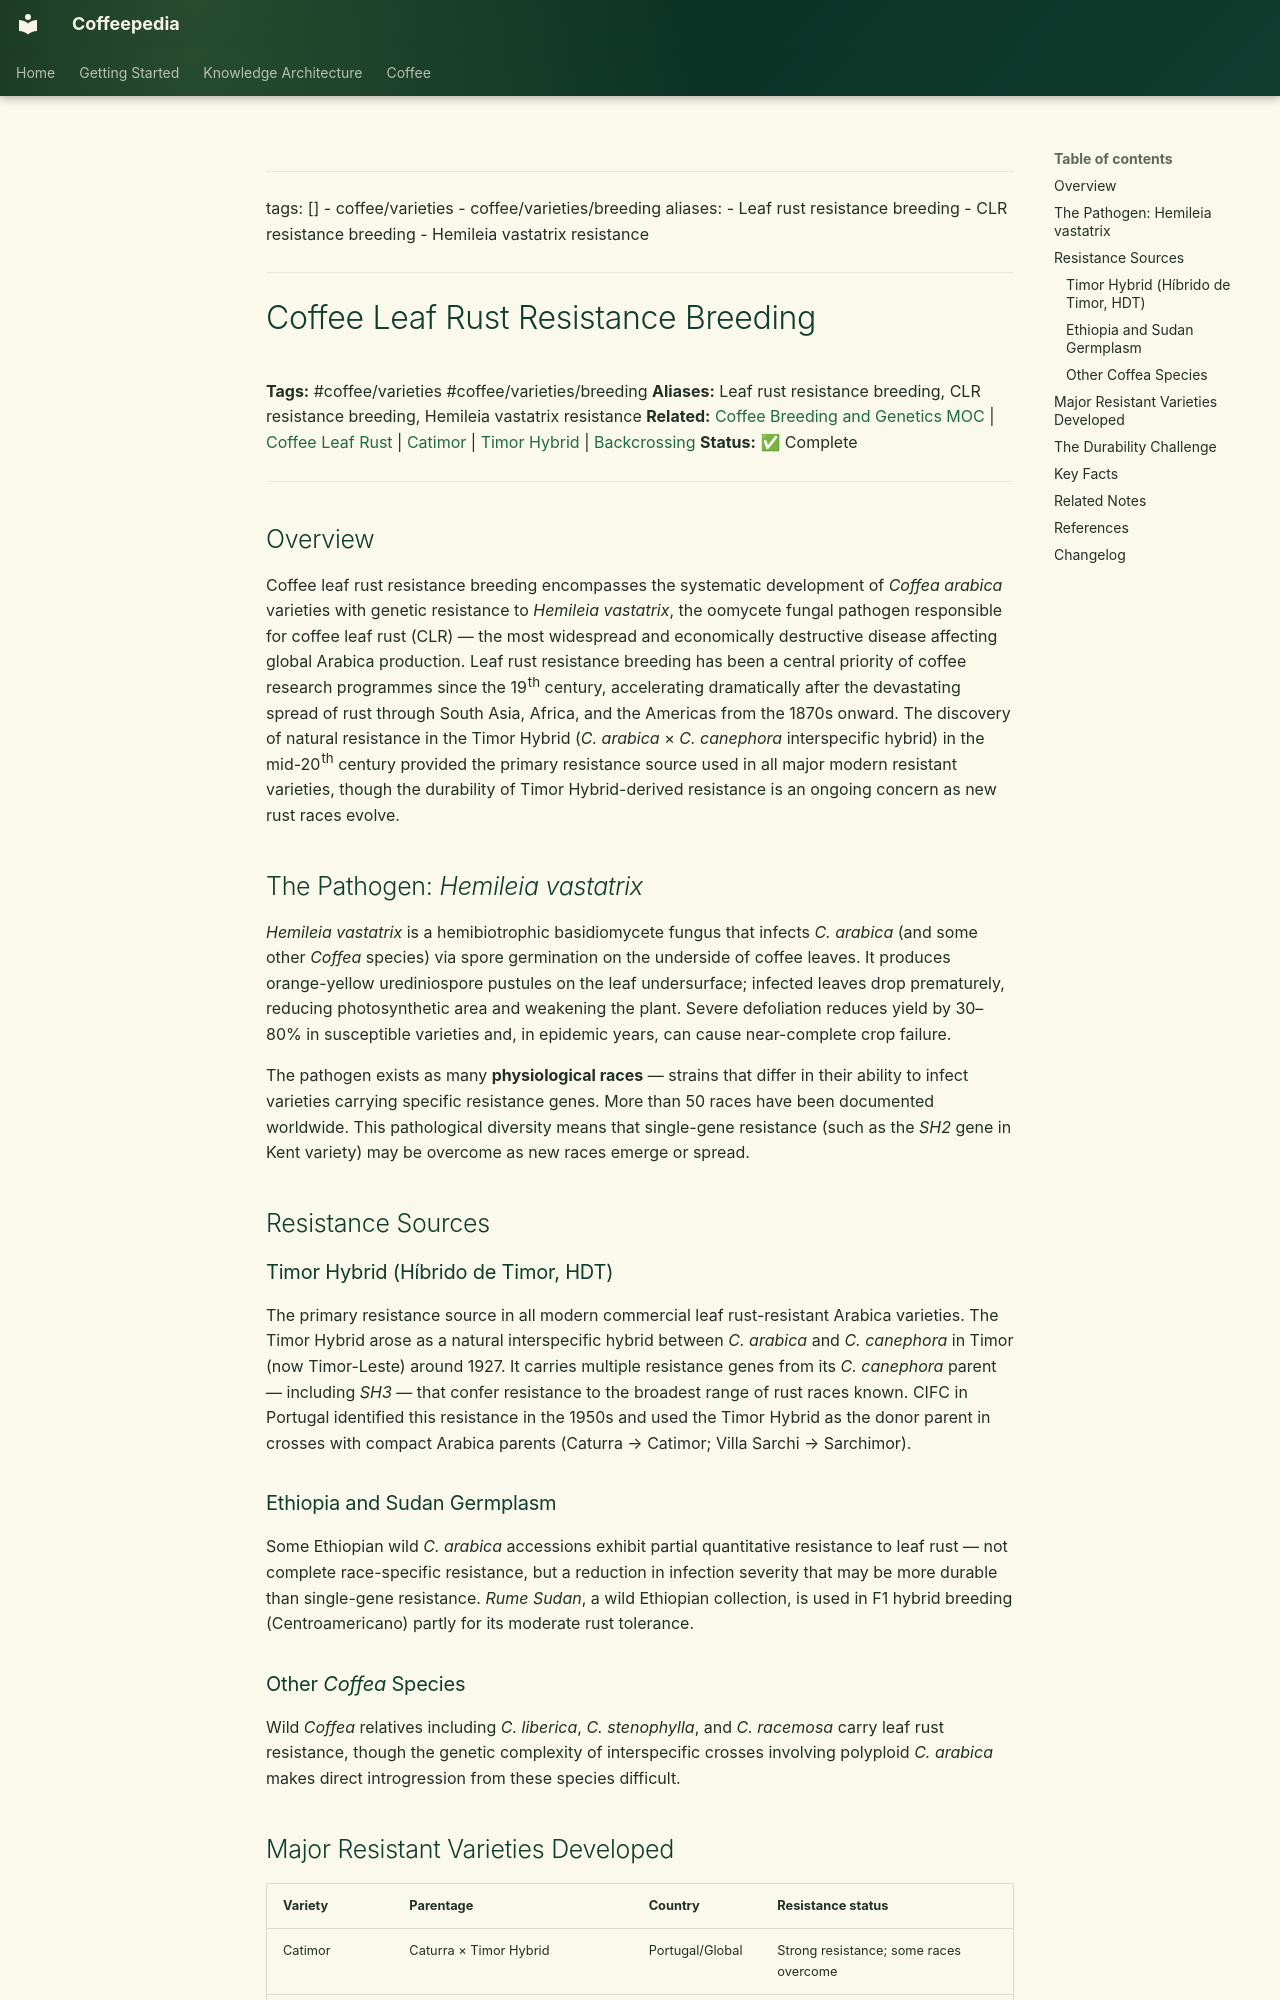

repository: Vauldt/all-about-coffee · page: coffee/coffee-varieties/coffee-leaf-rust-resistance-breeding/index.html · generator: mkdocs

---
tags: []
  - coffee/varieties
  - coffee/varieties/breeding
aliases:
  - Leaf rust resistance breeding
  - CLR resistance breeding
  - Hemileia vastatrix resistance
---

# Coffee Leaf Rust Resistance Breeding

**Tags:** #coffee/varieties #coffee/varieties/breeding
**Aliases:** Leaf rust resistance breeding, CLR resistance breeding, Hemileia vastatrix resistance
**Related:** [Coffee Breeding and Genetics MOC](../maps-of-content/coffee-breeding-and-genetics-moc.md) | [Coffee Leaf Rust](../coffee-plant-science/coffee-leaf-rust.md) | [Catimor](catimor.md) | [Timor Hybrid](timor-hybrid.md) | [Backcrossing](backcrossing.md)
**Status:** ✅ Complete

---

## Overview

Coffee leaf rust resistance breeding encompasses the systematic development of *Coffea arabica* varieties with genetic resistance to *Hemileia vastatrix*, the oomycete fungal pathogen responsible for coffee leaf rust (CLR) — the most widespread and economically destructive disease affecting global Arabica production. Leaf rust resistance breeding has been a central priority of coffee research programmes since the 19th century, accelerating dramatically after the devastating spread of rust through South Asia, Africa, and the Americas from the 1870s onward. The discovery of natural resistance in the Timor Hybrid (*C. arabica* × *C. canephora* interspecific hybrid) in the mid-20th century provided the primary resistance source used in all major modern resistant varieties, though the durability of Timor Hybrid-derived resistance is an ongoing concern as new rust races evolve.

## The Pathogen: *Hemileia vastatrix*

*Hemileia vastatrix* is a hemibiotrophic basidiomycete fungus that infects *C. arabica* (and some other *Coffea* species) via spore germination on the underside of coffee leaves. It produces orange-yellow urediniospore pustules on the leaf undersurface; infected leaves drop prematurely, reducing photosynthetic area and weakening the plant. Severe defoliation reduces yield by 30–80% in susceptible varieties and, in epidemic years, can cause near-complete crop failure.

The pathogen exists as many **physiological races** — strains that differ in their ability to infect varieties carrying specific resistance genes. More than 50 races have been documented worldwide. This pathological diversity means that single-gene resistance (such as the *SH2* gene in Kent variety) may be overcome as new races emerge or spread.

## Resistance Sources

### Timor Hybrid (Híbrido de Timor, HDT)

The primary resistance source in all modern commercial leaf rust-resistant Arabica varieties. The Timor Hybrid arose as a natural interspecific hybrid between *C. arabica* and *C. canephora* in Timor (now Timor-Leste) around 1927. It carries multiple resistance genes from its *C. canephora* parent — including *SH3* — that confer resistance to the broadest range of rust races known. CIFC in Portugal identified this resistance in the 1950s and used the Timor Hybrid as the donor parent in crosses with compact Arabica parents (Caturra → Catimor; Villa Sarchi → Sarchimor).

### Ethiopia and Sudan Germplasm

Some Ethiopian wild *C. arabica* accessions exhibit partial quantitative resistance to leaf rust — not complete race-specific resistance, but a reduction in infection severity that may be more durable than single-gene resistance. *Rume Sudan*, a wild Ethiopian collection, is used in F1 hybrid breeding (Centroamericano) partly for its moderate rust tolerance.
